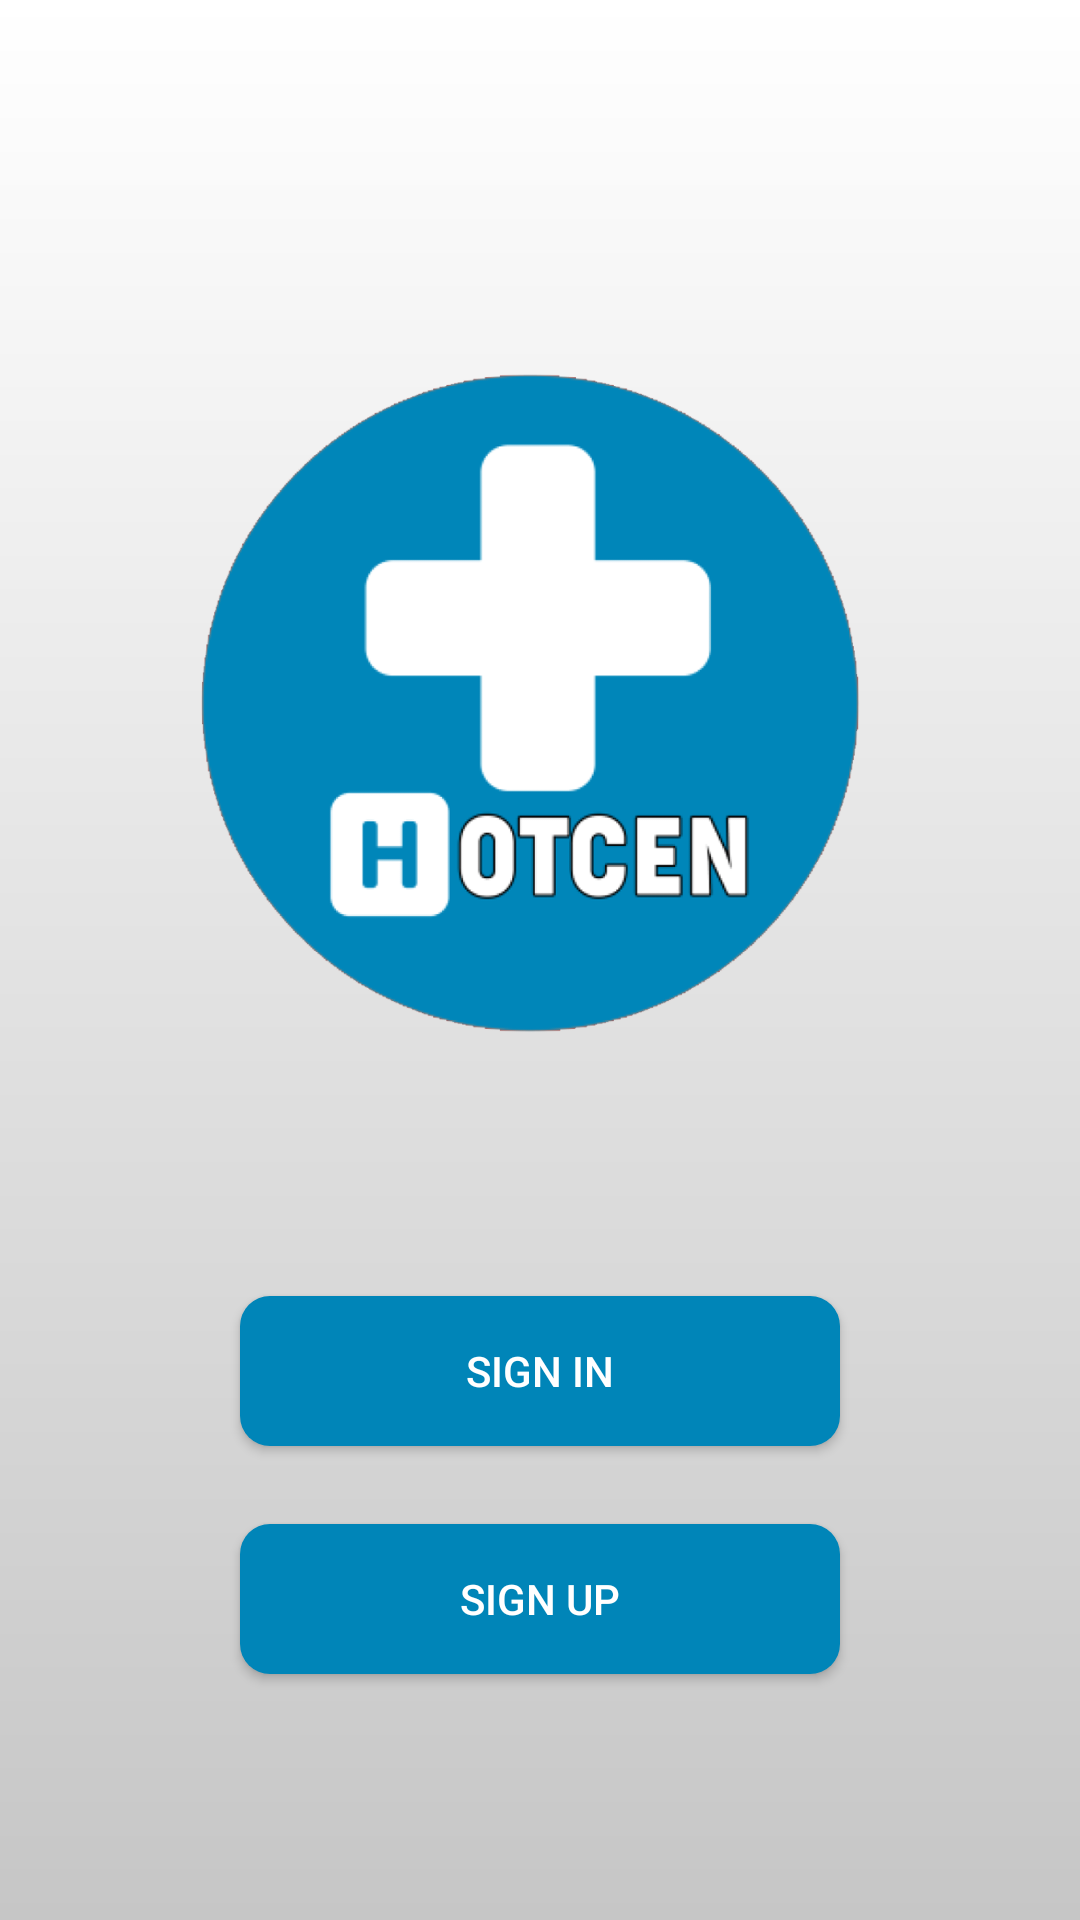

Produce the Android XML layout that renders to this screen, including the resource entries it uses.
<!-- AndroidManifest.xml: application theme AppTheme -->
<!-- res/layout/activity_landing_page.xml -->
<?xml version="1.0" encoding="utf-8"?>
<RelativeLayout
    xmlns:android="http://schemas.android.com/apk/res/android"
    xmlns:app="http://schemas.android.com/apk/res-auto"
    xmlns:tools="http://schemas.android.com/tools"
    android:layout_width="match_parent"
    android:layout_height="match_parent"
    tools:context=".landingPage"
    android:background="@drawable/gradient2">

    <ImageView
        android:id="@+id/logo"
        android:layout_width="276dp"
        android:layout_height="262dp"
        android:layout_centerHorizontal="true"
        android:layout_marginTop="100dp"
        android:src="@drawable/logo" />

    <Button
        android:id="@+id/signin"
        android:layout_width="match_parent"
        android:layout_height="50dp"
        android:layout_alignParentBottom="true"
        android:layout_centerHorizontal="true"
        android:layout_marginBottom="158dp"
        android:layout_marginHorizontal="80dp"
        android:text="SIGN IN"
        android:background="@drawable/mybutton"
        android:textColor="@android:color/white" />

    <Button
        android:id="@+id/signup"
        android:layout_width="match_parent"
        android:layout_height="50dp"
        android:layout_alignParentBottom="true"
        android:layout_centerHorizontal="true"
        android:layout_marginBottom="82dp"
        android:layout_marginHorizontal="80dp"
        android:text="SIGN UP"
        android:background="@drawable/mybutton"
        android:textColor="@android:color/white" />


</RelativeLayout>
<!-- resources referenced by this layout -->
<resources>
  <!-- drawable gradient2 (drawable-xhdpi) -->
  <?xml version="1.0" encoding="utf-8"?>
  <shape xmlns:android="http://schemas.android.com/apk/res/android"
      android:shape="rectangle">
      <gradient
          android:startColor="#ffffff"
          android:endColor="#c6c6c6"
          android:angle="270" />
  </shape>
  <!-- drawable logo: png bitmap (drawable, 101568 bytes) -->
  <!-- drawable mybutton (drawable) -->
  <?xml version="1.0" encoding="utf-8"?>
  <shape xmlns:android="http://schemas.android.com/apk/res/android" >
      
          
      <solid
          android:color="#0085B8"/>
      <corners
          android:bottomLeftRadius="10dp"
          android:bottomRightRadius="10dp"
          android:topLeftRadius="10dp"
          android:topRightRadius="10dp" />
  </shape>
  <style name="AppTheme" parent="Theme.AppCompat.Light.DarkActionBar">
          
          <item name="colorPrimary">@color/colorPrimary</item>
          <item name="colorPrimaryDark">@color/colorPrimaryDark</item>
          <item name="colorAccent">@color/colorAccent</item>
      </style>
  <color name="colorPrimary">#1976d2</color>
  <color name="colorPrimaryDark">#0d47a1</color>
  <color name="colorAccent">#ffffff</color>
</resources>
